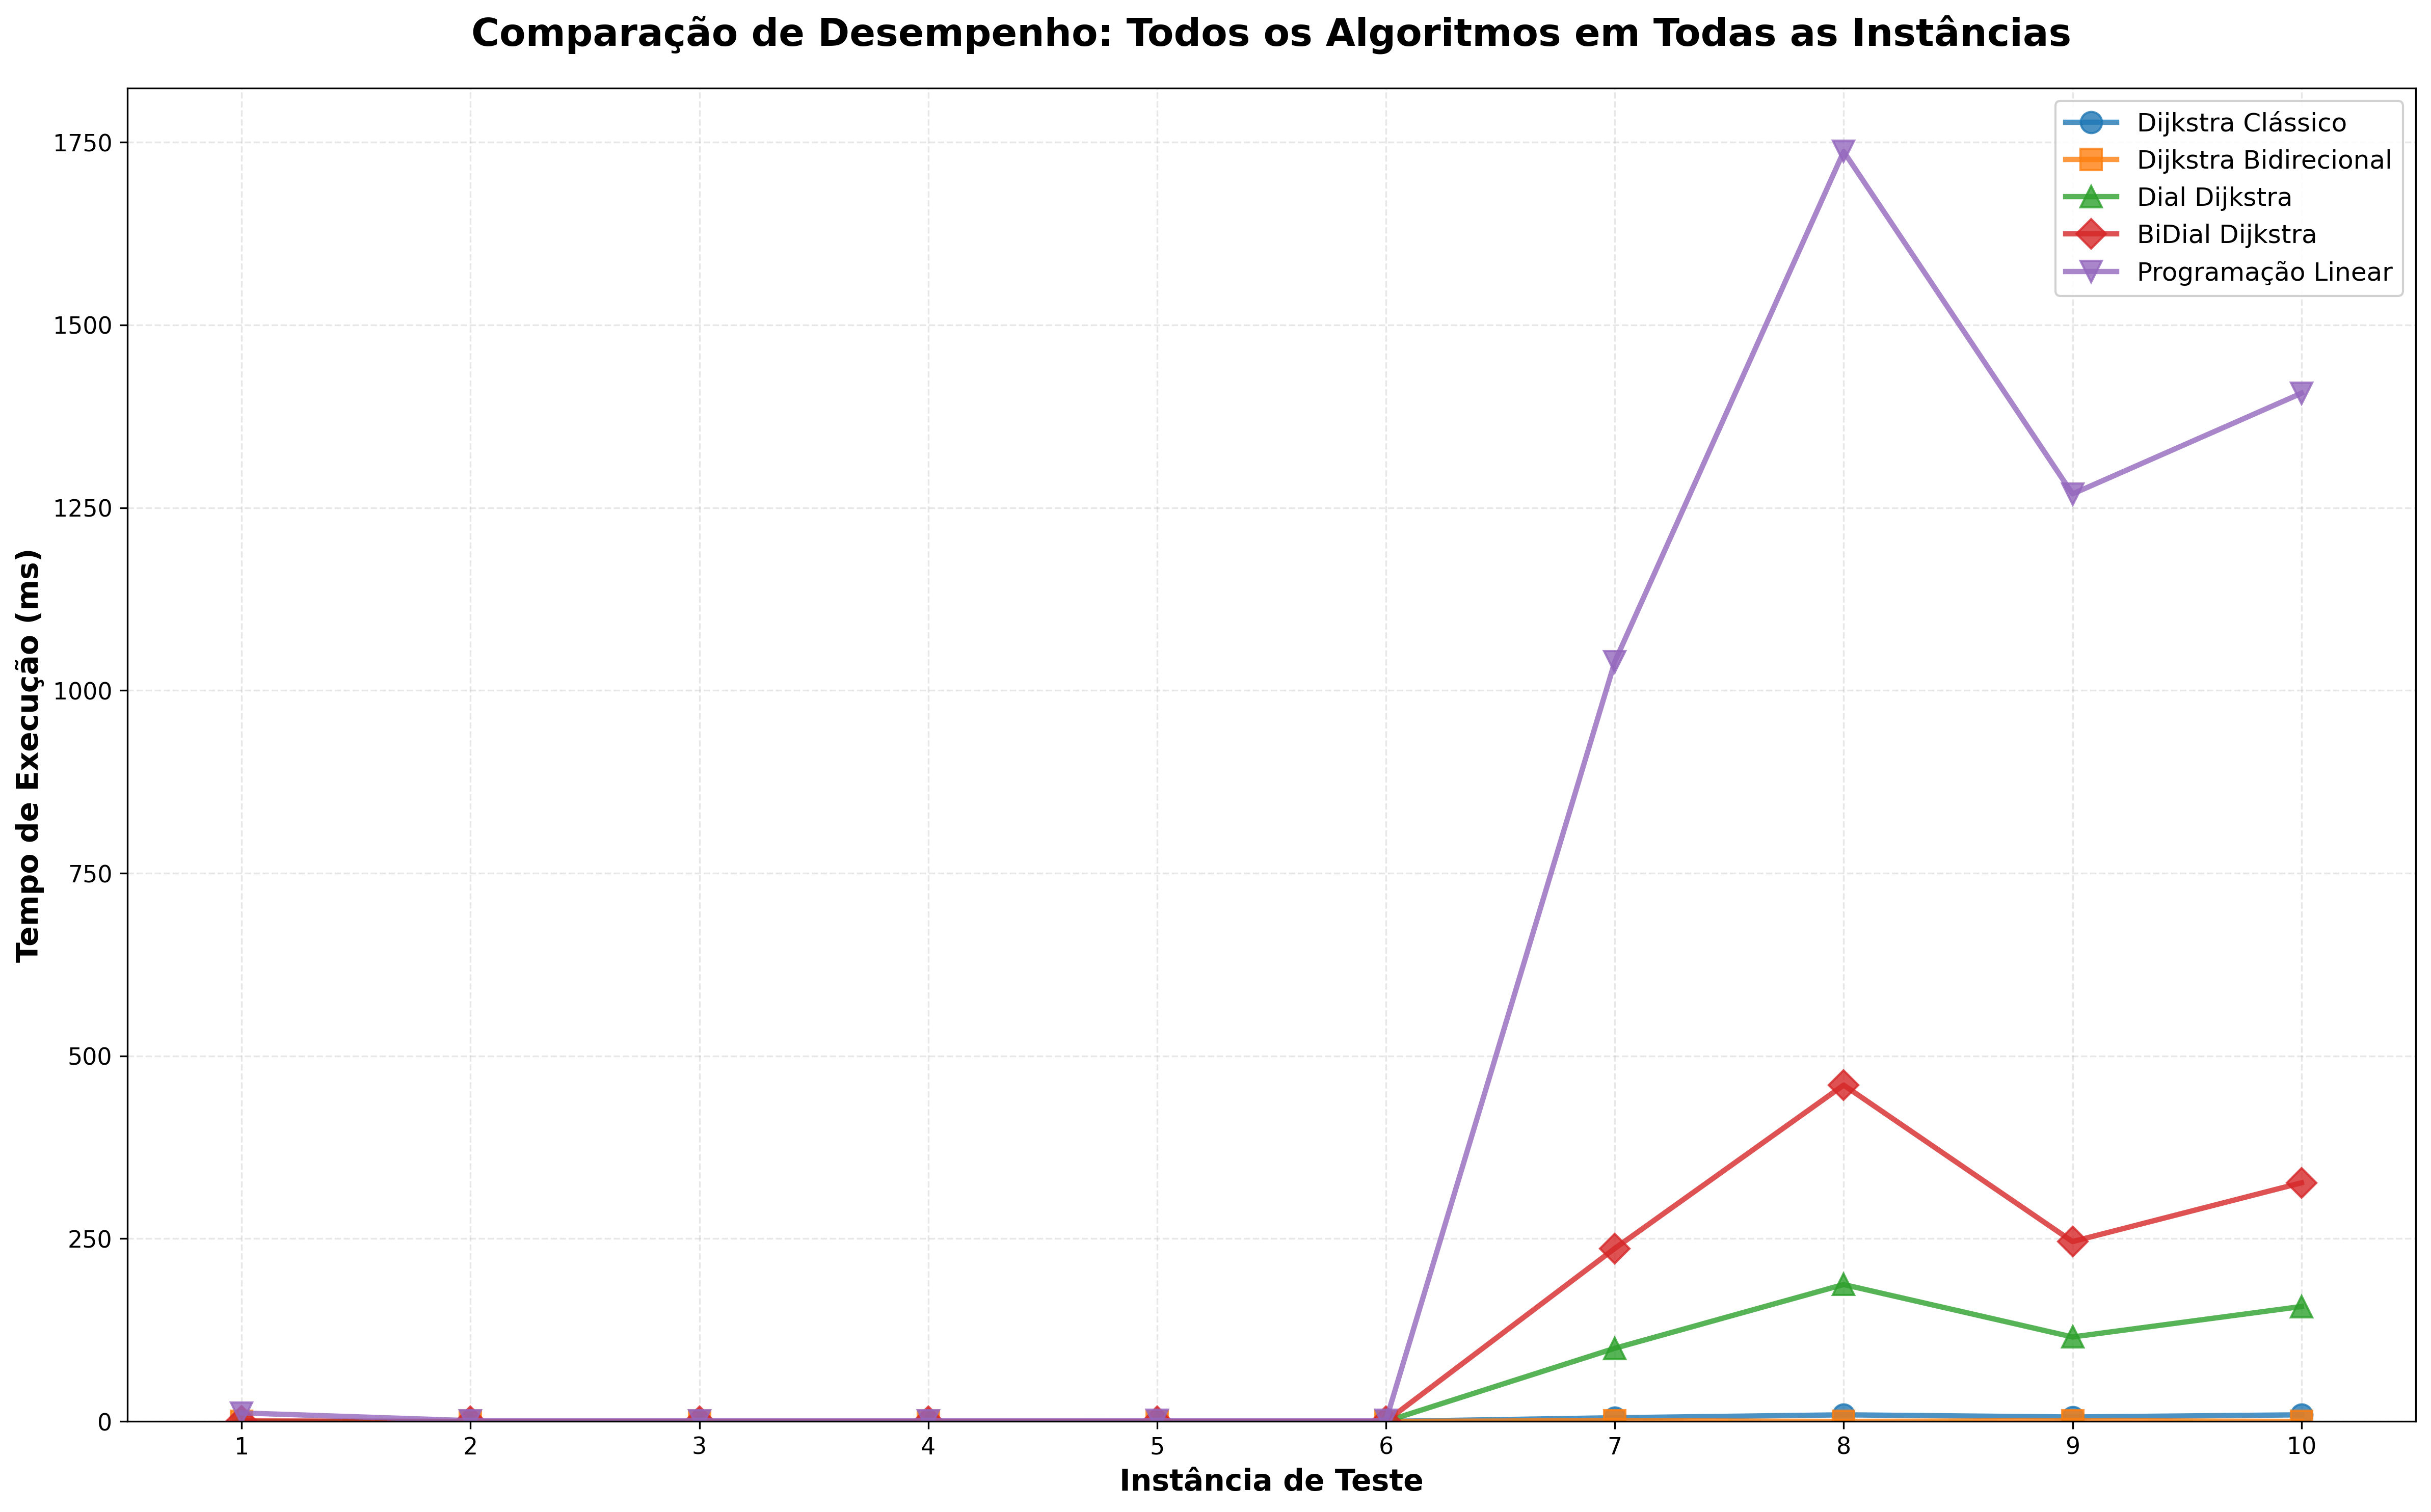

Data behind this chart, as committed beside it:
Algoritmo, Teste 1 (us), Teste 2 (us), Teste 3 (us), Teste 4 (us), Teste 5 (us), Teste 6 (us), Teste 7 (us), Teste 8 (us), Teste 9 (us), Teste 10 (us)
Dijkstra Clássico, 0, 0, 0, 0, 0, 0, 5000, 9017, 6008, 9019
Dijkstra Bidirecional, 1, 1, 1, 1, 1, 1, 1005, 1, 1000, 1
Dial Dijkstra, 0, 0, 0, 0, 0, 0, 100048, 187245, 115516, 157176
BiDial Dijkstra, 656, 0, 0, 0, 0, 0, 236625, 460072, 246006, 326423
Programação Linear, 11604, 1019, 1105, 1044, 1175, 1214, 1039224, 1737242, 1268840, 1406558
